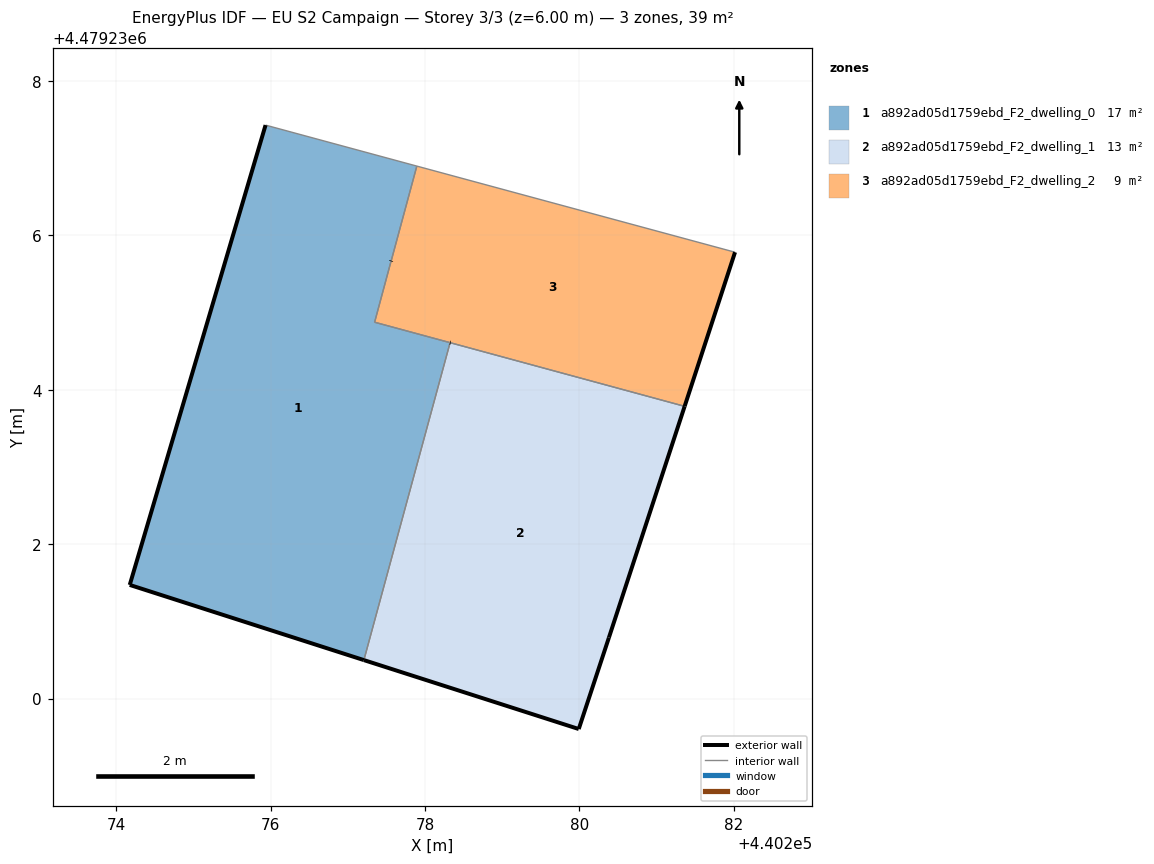
=== STOREY PLAN SPEC (per zone: floor XY polygon, exterior-wall plan segments, windows/doors) ===
zone 1: a892ad05d1759ebd_F2_dwelling_0  (17.5 m²)
  floor: (440277.21, 4479230.50) (440278.33, 4479234.61) (440277.35, 4479234.88) (440277.89, 4479236.90) (440275.93, 4479237.43) (440274.17, 4479231.47)
  exterior wall: (440277.21, 4479230.50) – (440274.17, 4479231.47)  [3.2 m]
  exterior wall: (440274.17, 4479231.47) – (440275.93, 4479237.43)  [6.2 m]
  exterior wall: (440277.56, 4479235.67) – (440277.56, 4479235.67)  [0.0 m]
  interior walls: 5
zone 2: a892ad05d1759ebd_F2_dwelling_1  (13.1 m²)
  floor: (440279.99, 4479229.61) (440280.38, 4479230.79) (440281.36, 4479233.79) (440278.33, 4479234.61) (440277.21, 4479230.50)
  exterior wall: (440280.38, 4479230.79) – (440279.99, 4479229.61)  [1.2 m]
  exterior wall: (440279.99, 4479229.61) – (440277.21, 4479230.50)  [2.9 m]
  exterior wall: (440281.36, 4479233.79) – (440280.38, 4479230.79)  [3.2 m]
  exterior wall: (440278.33, 4479234.61) – (440278.33, 4479234.61)  [0.0 m]
  interior walls: 2
zone 3: a892ad05d1759ebd_F2_dwelling_2  (8.8 m²)
  floor: (440281.36, 4479233.79) (440282.02, 4479235.78) (440277.89, 4479236.90) (440277.56, 4479235.67) (440277.35, 4479234.88)
  exterior wall: (440277.56, 4479235.67) – (440277.56, 4479235.67)  [0.0 m]
  exterior wall: (440282.02, 4479235.78) – (440281.36, 4479233.79)  [2.1 m]
  exterior wall: (440278.33, 4479234.61) – (440278.33, 4479234.61)  [0.0 m]
  interior walls: 5

=== DERIVED (storey summary) ===
Building: EU S2 Campaign
Storey: 3 of 3  (floor level z = 6.00 m)
Storey gross floor area: 39.4 m²
Zones on this storey: 3
  - a892ad05d1759ebd_F2_dwelling_0: floor 17.5 m²; exterior wall 9.4 m (28.2 m²); WWR 0.0%
  - a892ad05d1759ebd_F2_dwelling_1: floor 13.1 m²; exterior wall 7.3 m (22.0 m²); WWR 0.0%
  - a892ad05d1759ebd_F2_dwelling_2: floor 8.8 m²; exterior wall 2.1 m (6.3 m²); WWR 0.0%
Zone adjacency (shared interzone walls):
  - a892ad05d1759ebd_F2_dwelling_0 ↔ a892ad05d1759ebd_F2_dwelling_1
  - a892ad05d1759ebd_F2_dwelling_0 ↔ a892ad05d1759ebd_F2_dwelling_2
  - a892ad05d1759ebd_F2_dwelling_1 ↔ a892ad05d1759ebd_F2_dwelling_2